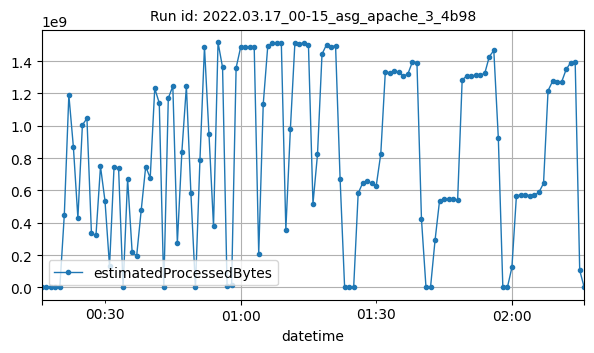

The table this chart was drawn from, first rows:
datetime, estimatedProcessedBytes
2022-03-17T00:16:00Z, 364
2022-03-17T00:17:00Z, 910
2022-03-17T00:18:00Z, 758
2022-03-17T00:19:00Z, 1008
2022-03-17T00:20:00Z, 5978
2022-03-17T00:21:00Z, 451200162
2022-03-17T00:22:00Z, 1190554025
2022-03-17T00:23:00Z, 870153316
2022-03-17T00:24:00Z, 429220097
2022-03-17T00:25:00Z, 1005191185
2022-03-17T00:26:00Z, 1045940758
2022-03-17T00:27:00Z, 333995472
2022-03-17T00:28:00Z, 321849372
2022-03-17T00:29:00Z, 748582788
2022-03-17T00:30:00Z, 534108889
2022-03-17T00:31:00Z, 131335174
2022-03-17T00:32:00Z, 746791862
2022-03-17T00:33:00Z, 738609009
2022-03-17T00:34:00Z, 10016
2022-03-17T00:35:00Z, 671740589
2022-03-17T00:36:00Z, 218621517
2022-03-17T00:37:00Z, 195374090
2022-03-17T00:38:00Z, 476287659
2022-03-17T00:39:00Z, 747413971
2022-03-17T00:40:00Z, 677604681
2022-03-17T00:41:00Z, 1231550473
2022-03-17T00:42:00Z, 1140796506
2022-03-17T00:43:00Z, 40695
2022-03-17T00:44:00Z, 1171205570
2022-03-17T00:45:00Z, 1244786894
2022-03-17T00:46:00Z, 273728530
2022-03-17T00:47:00Z, 839569097
2022-03-17T00:48:00Z, 1244722664
2022-03-17T00:49:00Z, 581574339
2022-03-17T00:50:00Z, 11736
2022-03-17T00:51:00Z, 790057976
2022-03-17T00:52:00Z, 1488113524
2022-03-17T00:53:00Z, 946157057
2022-03-17T00:54:00Z, 379120379
2022-03-17T00:55:00Z, 1515335253
2022-03-17T00:56:00Z, 1361985584
2022-03-17T00:57:00Z, 8008700
2022-03-17T00:58:00Z, 14178471
2022-03-17T00:59:00Z, 1359024777
2022-03-17T01:00:00Z, 1485188532
2022-03-17T01:01:00Z, 1487751036
2022-03-17T01:02:00Z, 1490006557
2022-03-17T01:03:00Z, 1488486022
2022-03-17T01:04:00Z, 208673321
2022-03-17T01:05:00Z, 1134905779
2022-03-17T01:06:00Z, 1492902301
2022-03-17T01:07:00Z, 1512392750
2022-03-17T01:08:00Z, 1511127699
2022-03-17T01:09:00Z, 1511048001
2022-03-17T01:10:00Z, 358226876
2022-03-17T01:11:00Z, 978675015
2022-03-17T01:12:00Z, 1512340596
2022-03-17T01:13:00Z, 1507522212
2022-03-17T01:14:00Z, 1512851275
2022-03-17T01:15:00Z, 1498896096
... 61 more rows
